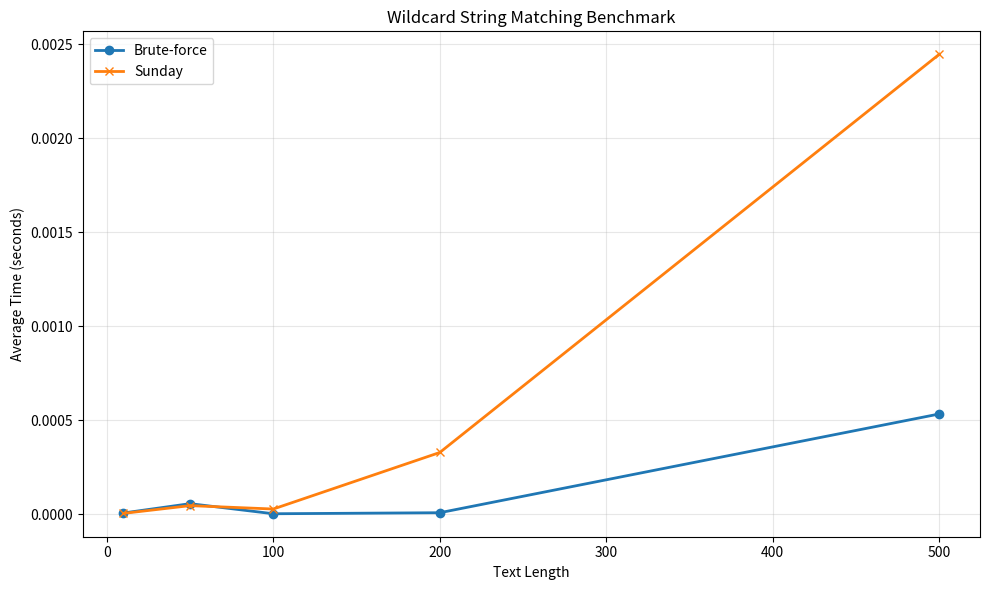

The matplotlib source for this figure:
import time
import random
import string
import matplotlib.pyplot as plt
from collections import deque
import os

class WildcardStringMatching:
    """
    String matching with wildcard support using two different algorithms:
    
    1. Brute Force with Stack-based Backtracking
       - Uses explicit stack to handle '*' wildcard's multiple possibilities
       - Time Complexity: O(2^n) worst case due to exponential branching
       - Space Complexity: O(n) for stack storage
    
    2. Sunday Algorithm with Wildcard Support
       - Extends Sunday algorithm to handle wildcards
       - Uses greedy matching for '*' wildcards
       - Time Complexity: O(n*m) worst case, better average performance
       - Space Complexity: O(1)
    
    Wildcard Semantics:
    - '?' matches exactly one character
    - '*' matches zero or more characters
    - '\' escapes special characters (treats next char as literal)
    """
    
    def __init__(self):
        # Storage for benchmark results and test data
        self.results_brute_force = []    # Timing results for brute force
        self.results_sunday = []         # Timing results for Sunday algorithm
        self.patterns_brute_force = []   # Patterns used in brute force tests
        self.patterns_sunday = []        # Patterns used in Sunday tests
        self.texts_brute_force = []      # Texts used in brute force tests
        self.texts_sunday = []           # Texts used in Sunday tests

    def preprocess_pattern(self, pattern):
        """
        Parse pattern string and convert to structured format.
        
        Handles escape sequences and categorizes each element as:
        - ('literal', char): Regular character that must match exactly
        - ('wildcard', '?'): Single character wildcard
        - ('wildcard', '*'): Multi-character wildcard
        
        Example: "a?b*c" → [('literal','a'), ('wildcard','?'), ('literal','b'), 
                             ('wildcard','*'), ('literal','c')]
        """
        processed = []
        escape = False  # Flag to track if we're in escape mode
        
        for char in pattern:
            if escape:
                # Previous character was '\', treat this as literal
                processed.append(('literal', char))
                escape = False
            elif char == "\\":
                # Start escape sequence
                escape = True
            elif char == "?":
                # Single character wildcard
                processed.append(('wildcard', '?'))
            elif char == "*":
                # Multi-character wildcard
                processed.append(('wildcard', '*'))
            else:
                # Regular literal character
                processed.append(('literal', char))
        
        return processed

    def char_match(self, text_char, pattern_item):
        """
        Check if a single character matches a pattern element.
        
        Args:
            text_char: Character from text to match
            pattern_item: Tuple of (type, value) from processed pattern
            
        Returns:
            True if character matches pattern element, False otherwise
        """
        kind, value = pattern_item
        
        if kind == 'wildcard' and value == '?':
            # '?' matches any single character
            return True
        elif kind == 'literal':
            # Literal character must match exactly
            return text_char == value
        
        return False

    def brute_force_wildcard(self, text, pattern):
        """
        Brute force wildcard matching using explicit stack for backtracking.
        
        Algorithm:
        1. Convert pattern to structured format
        2. Use stack to explore all possible matches
        3. For '*' wildcards, try both:
           - Match zero characters (advance pattern only)
           - Match one+ characters (advance text, keep pattern)
        4. For other elements, advance both text and pattern if match
        
        Time Complexity: O(2^n) worst case - exponential due to '*' branching
        Space Complexity: O(n) for stack storage
        
        The stack stores (text_position, pattern_position) tuples representing
        all possible matching states to explore.
        """
        start_time = time.time()
        processed_pattern = self.preprocess_pattern(pattern)
        n, m = len(text), len(processed_pattern)
        found = False

        # Empty pattern matches empty text
        if m == 0:
            return True, time.time() - start_time

        # Quick optimization: if pattern has more non-wildcard chars than text,
        # it cannot possibly match
        effective_len = len([item for item in processed_pattern if item != ('wildcard', '*')])
        if effective_len > n:
            return False, time.time() - start_time

        # Stack for backtracking: stores (text_pos, pattern_pos) states
        stack = deque([(0, 0)])

        while stack:
            text_pos, pattern_pos = stack.pop()

            # Successfully matched entire pattern
            if pattern_pos == m:
                found = True
                break

            # Exceeded text bounds without completing pattern
            if text_pos > n:
                continue

            # Handle current pattern element
            if pattern_pos < m and processed_pattern[pattern_pos] == ('wildcard', '*'):
                # '*' wildcard: explore both possibilities
                # Option 1: '*' matches zero characters (advance pattern only)
                stack.append((text_pos, pattern_pos + 1))
                
                # Option 2: '*' matches one+ characters (advance text, keep pattern)
                if text_pos < n:
                    stack.append((text_pos + 1, pattern_pos))
                    
            elif (text_pos < n and pattern_pos < m and 
                  self.char_match(text[text_pos], processed_pattern[pattern_pos])):
                # Current character matches pattern element
                stack.append((text_pos + 1, pattern_pos + 1))

        return found, time.time() - start_time

    def sunday_wildcard(self, text, pattern):
        """
        Sunday algorithm extended to support wildcards with greedy matching.
        
        Algorithm:
        1. Process pattern to handle wildcards
        2. Try to match pattern at each position using greedy strategy
        3. For '*' wildcards, greedily consume characters until next pattern element matches
        4. Use Sunday's bad character heuristic for shifting when mismatch occurs
        
        Time Complexity: O(n*m) worst case, better average performance
        Space Complexity: O(1)
        
        Greedy Strategy for '*':
        - When encountering '*', look ahead to next pattern element
        - Consume text characters until finding one that matches next element
        - This is greedy (takes first match) but efficient
        """
        start_time = time.time()
        processed_pattern = self.preprocess_pattern(pattern)
        n, m = len(text), len(processed_pattern)
        i = 0  # Current position in text

        while i <= n:
            j = 0   # Current position in pattern
            ti = i  # Current text position for this match attempt
            
            # Try to match pattern starting at position i
            while j < m:
                if ti > n:
                    break
                    
                if processed_pattern[j] == ('wildcard', '*'):
                    # Handle '*' wildcard with greedy matching
                    if j == m - 1:
                        # '*' is last element in pattern - matches rest of text
                        ti = n
                        j = m
                        break
                    
                    # Look ahead to next pattern element after '*'
                    next_pattern = processed_pattern[j + 1]
                    
                    # Greedily consume characters until finding match for next element
                    while ti <= n:
                        if ti < n and self.char_match(text[ti], next_pattern):
                            break
                        ti += 1
                    j += 1  # Move past '*' wildcard
                    
                elif ti < n and self.char_match(text[ti], processed_pattern[j]):
                    # Current character matches current pattern element
                    ti += 1
                    j += 1
                else:
                    # Mismatch - break out of matching loop
                    break

            # Check if we successfully matched entire pattern
            if j == m:
                return True, time.time() - start_time

            # Check if we can continue searching
            if i + m >= n:
                break

            # Apply Sunday algorithm's bad character heuristic for shifting
            if i + m < n:
                next_char = text[i + m]  # Character after current window
                shift = 1  # Default shift
                
                # Look for rightmost occurrence of next_char in pattern
                for idx in reversed(range(m)):
                    kind, val = processed_pattern[idx]
                    if kind == 'literal' and val == next_char:
                        shift = m - idx
                        break
                i += shift
            else:
                break

        return False, time.time() - start_time

    def generate_random_text(self, length):
        """Generate random text of specified length using ASCII letters."""
        return ''.join(random.choices(string.ascii_letters, k=length))

    def generate_pattern_with_wildcards(self, base_pattern, num_wildcards):
        """
        Insert random wildcards into a base pattern.
        
        Args:
            base_pattern: Original pattern string
            num_wildcards: Number of characters to replace with wildcards
            
        Returns:
            Pattern string with some characters replaced by '*' or '?'
        """
        pattern = list(base_pattern)
        
        # Replace random positions with wildcards
        for _ in range(num_wildcards):
            if pattern:
                index = random.randint(0, len(pattern) - 1)
                pattern[index] = random.choice(["*", "?"])
                
        return ''.join(pattern)

    def benchmark(self, text_lengths, base_pattern, num_tests=10, max_wildcards=5):
        """
        Comprehensive benchmark of both algorithms across different text sizes.
        
        Args:
            text_lengths: List of text lengths to test
            base_pattern: Base pattern to modify with wildcards
            num_tests: Number of test runs per text length (for averaging)
            max_wildcards: Maximum number of wildcards to insert
            
        Process:
        1. For each text length, run multiple tests
        2. Generate random text and pattern with wildcards
        3. Time both algorithms on same inputs
        4. Store results for analysis and plotting
        """
        for length in text_lengths:
            avg_time_bf = 0   # Average time for brute force
            avg_time_sun = 0  # Average time for Sunday algorithm

            # Run multiple tests for statistical reliability
            for _ in range(num_tests):
                # Generate test data
                text = self.generate_random_text(length)
                pattern_with_wildcards = self.generate_pattern_with_wildcards(
                    base_pattern, random.randint(0, max_wildcards)
                )

                # Test both algorithms on same data
                found_bf, duration_bf = self.brute_force_wildcard(text, pattern_with_wildcards)
                found_sun, duration_sun = self.sunday_wildcard(text, pattern_with_wildcards)

                # Accumulate timing results
                avg_time_bf += duration_bf
                avg_time_sun += duration_sun

            # Calculate averages
            avg_time_bf /= num_tests
            avg_time_sun /= num_tests

            # Store results for plotting and analysis
            self.results_brute_force.append(avg_time_bf)
            self.results_sunday.append(avg_time_sun)
            self.patterns_brute_force.append(pattern_with_wildcards)
            self.patterns_sunday.append(pattern_with_wildcards)
            self.texts_brute_force.append(text)
            self.texts_sunday.append(text)

            print(f"Completed benchmarking for text length {length}")

    def save_results_to_csv(self, folder="./results"):
        """
        Save benchmark results to CSV files for further analysis.
        
        Creates separate files for each algorithm with columns:
        - Pattern: The wildcard pattern used
        - Text Length: Length of the test text
        - Time: Execution time in seconds
        """
        # Create results directory if it doesn't exist
        os.makedirs(folder, exist_ok=True)
        
        # Save brute force results
        brute_file = os.path.join(folder, "brute_force.csv")
        with open(brute_file, "w") as f:
            f.write("Pattern,Text Length,Time\n")
            for p, t, r in zip(self.patterns_brute_force, self.texts_brute_force, self.results_brute_force):
                f.write(f"{p},{len(t)},{r}\n")
        print(f"Saved Brute-force results to {brute_file}")

        # Save Sunday algorithm results
        sunday_file = os.path.join(folder, "sunday.csv")
        with open(sunday_file, "w") as f:
            f.write("Pattern,Text Length,Time\n")
            for p, t, r in zip(self.patterns_sunday, self.texts_sunday, self.results_sunday):
                f.write(f"{p},{len(t)},{r}\n")
        print(f"Saved Sunday results to {sunday_file}")

    def plot_results(self, save_path="./results/benchmark_plot.png"):
        """
        Create visualization comparing performance of both algorithms.
        
        Plots execution time vs text length for both algorithms,
        showing how each scales with input size.
        """
        plt.figure(figsize=(10, 6))
        
        # Extract text lengths for x-axis
        text_lengths = [len(t) for t in self.texts_brute_force]
        
        # Plot both algorithms
        plt.plot(text_lengths, self.results_brute_force, 
                label="Brute-force", marker='o', linewidth=2)
        plt.plot(text_lengths, self.results_sunday, 
                label="Sunday", marker='x', linewidth=2)
        
        # Formatting
        plt.xlabel("Text Length")
        plt.ylabel("Average Time (seconds)")
        plt.title("Wildcard String Matching Benchmark")
        plt.legend()
        plt.grid(True, alpha=0.3)
        plt.tight_layout()

        # Save plot
        os.makedirs(os.path.dirname(save_path), exist_ok=True)
        plt.savefig(save_path, dpi=300, bbox_inches='tight')
        print(f"Saved benchmark plot to {save_path}")
        plt.show()

if __name__ == "__main__":
    """
    Main execution: Benchmark wildcard string matching algorithms.
    
    Test Configuration:
    - Text lengths: 10, 50, 100, 200, 500 characters
    - Base pattern: "a?b*c" (contains both wildcard types)
    - 10 test runs per length for statistical reliability
    - Up to 5 random wildcards inserted per test
    """
    wsm = WildcardStringMatching()
    print("Starting benchmark...")
    
    # Run comprehensive benchmark
    wsm.benchmark(
        text_lengths=[10, 50, 100, 200, 500], 
        base_pattern="a?b*c", 
        num_tests=10
    )
    
    # Save and visualize results
    wsm.save_results_to_csv()
    wsm.plot_results()
    print("Benchmark complete.")
